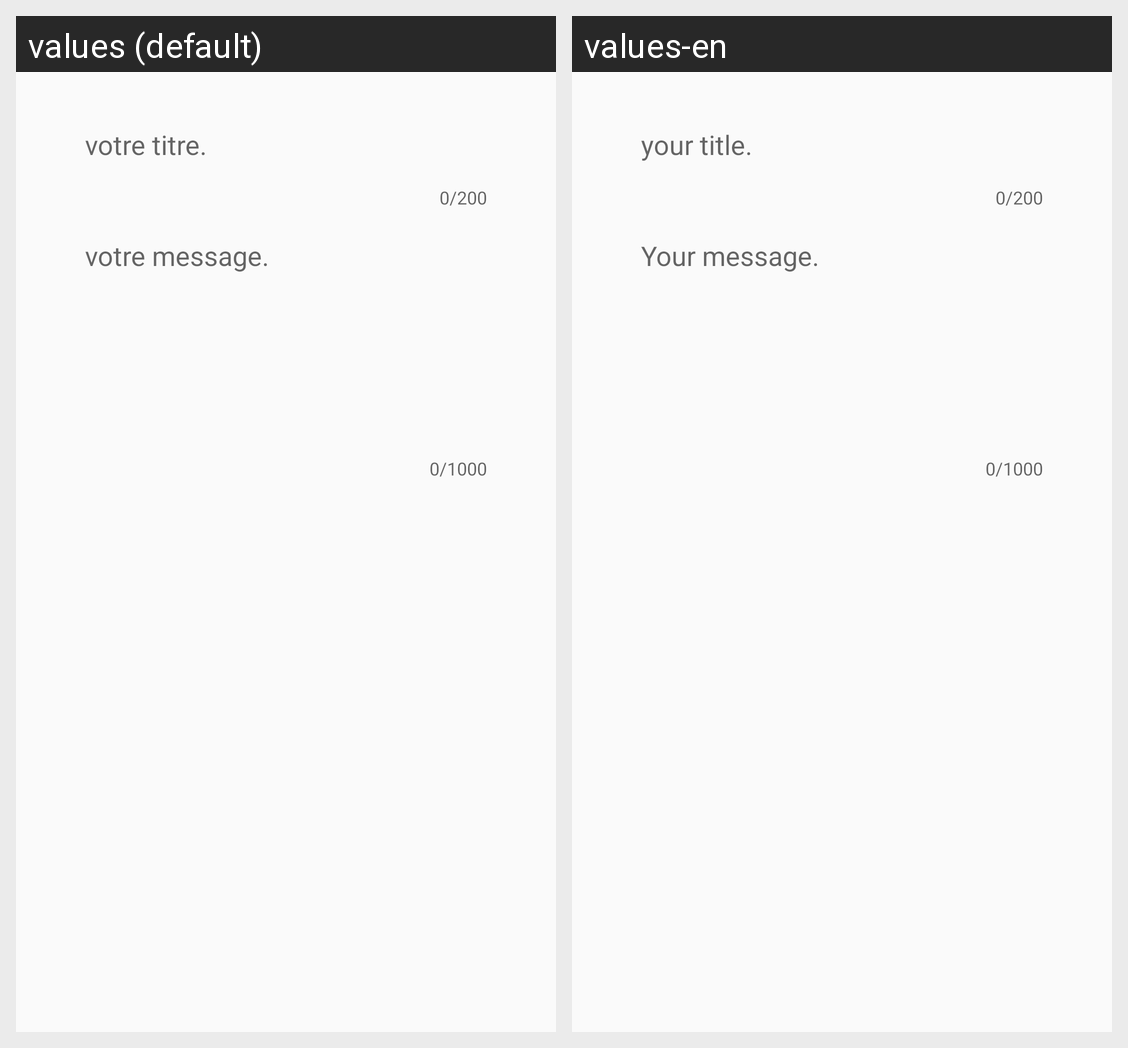

Here is an Android app screen in its default locale and in the app's own translations. Write out the translated-string differences for the strings that appear on this screen.
Android screen res/layout/layout_dialog_msg_for_notif.xml rendered under 2 locales, left to right: values (default), values-en. Device: Nexus 5 (rendered at 1080×1920; each locale shown at half size, 540×960, under a caption strip naming it); theme AppTheme.
Strings drawn on this screen, with the default value and each locale's value (text and hints the layout hard-codes, and strings that could not be matched under every locale, appear in the picture but are not listed):

insertTitreNotif
  values: votre titre.
  values-en: your title.

insertMsgNotif
  values: votre message.
  values-en: Your message.
